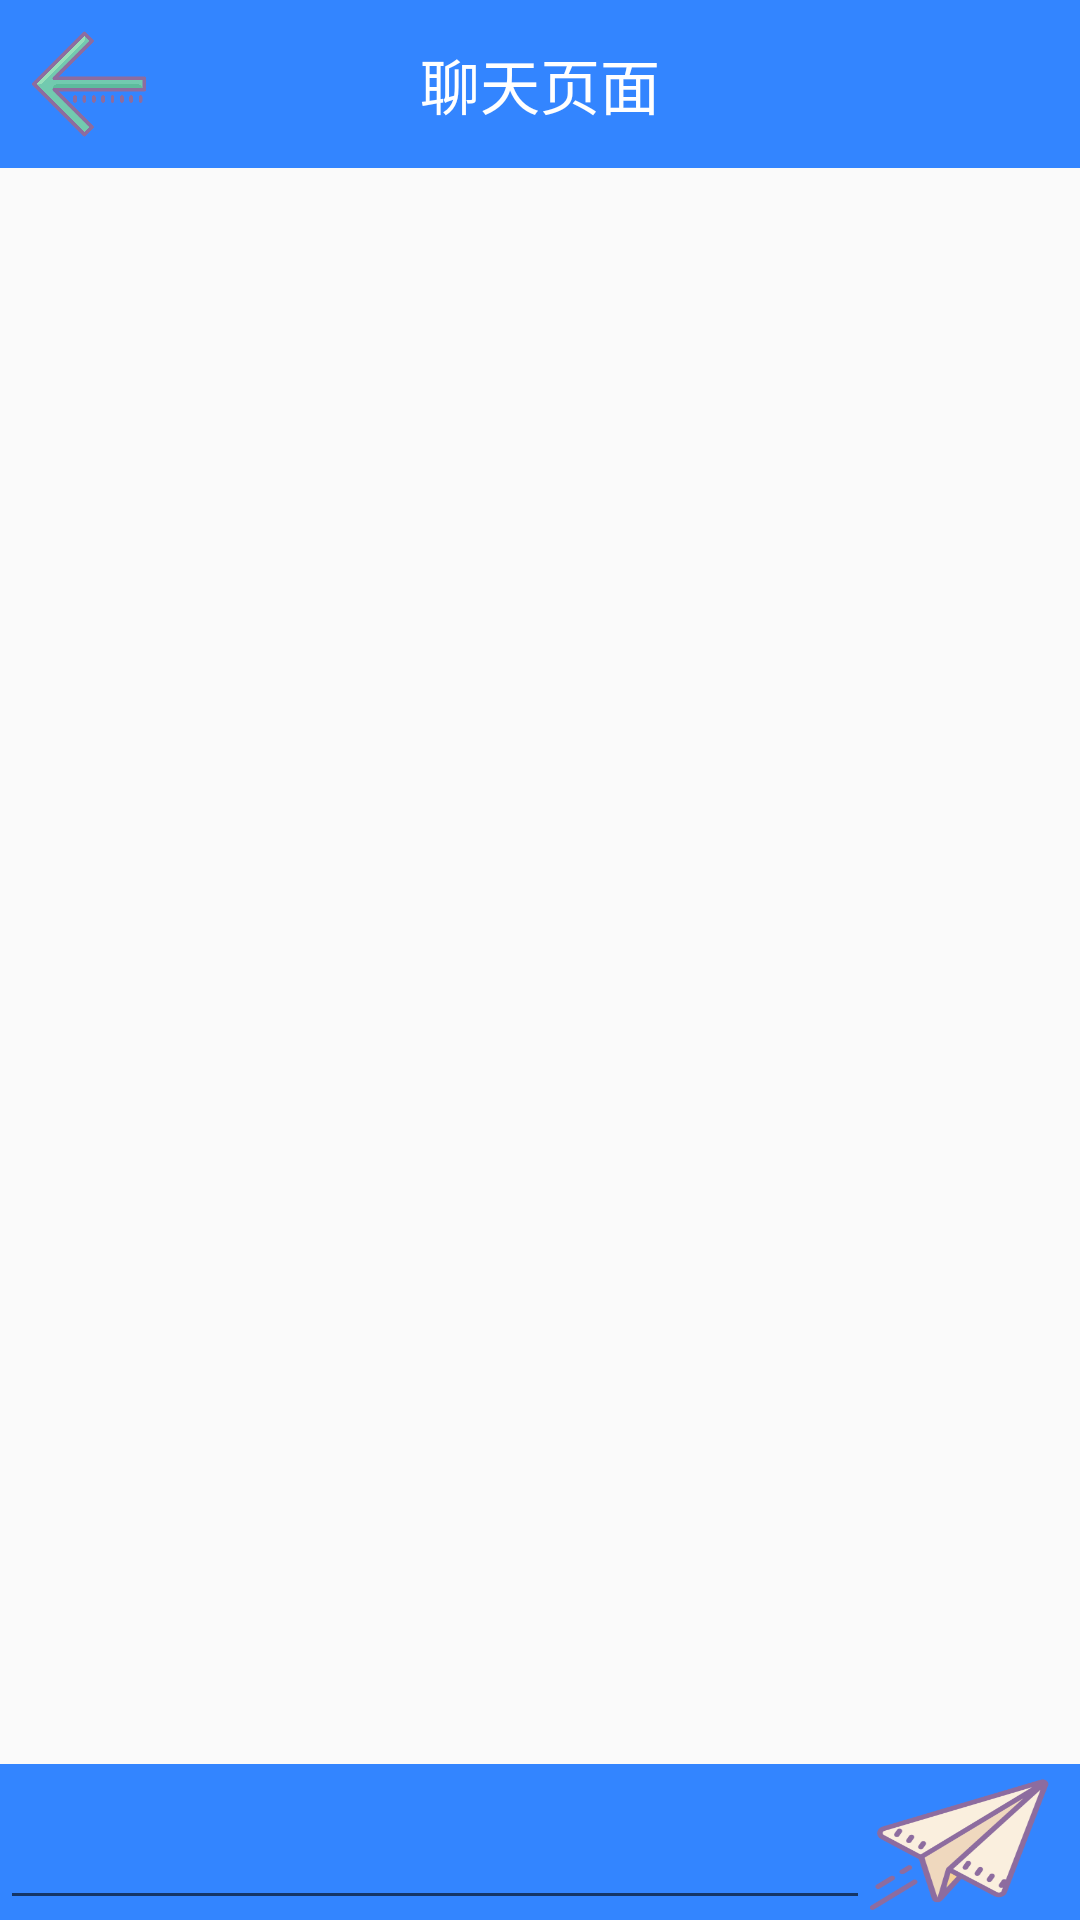

Here is an Android app screen rendered from its layout file. Give the layout XML and the strings, colors and styles it references.
<!-- AndroidManifest.xml: application theme NoActionBar -->
<!-- res/layout/activity_caht_page_activity.xml -->
<?xml version="1.0" encoding="utf-8"?>
<LinearLayout xmlns:android="http://schemas.android.com/apk/res/android"
    xmlns:app="http://schemas.android.com/apk/res-auto"
    xmlns:StackFromBottom="http://schemas.android.com/tools"
    android:orientation="vertical"
    android:layout_width="match_parent"
    android:layout_height="match_parent">
    <android.support.v7.widget.Toolbar
        android:id="@+id/toolbar"
        app:contentInsetStart="0dp"
        android:layout_width="match_parent"
        android:layout_height="?attr/actionBarSize"
        android:background="#3385ff"
        app:popupTheme="@style/ThemeOverlay.AppCompat.Light"
        app:theme="@style/ThemeOverlay.AppCompat.Dark.ActionBar">
        <RelativeLayout
            android:layout_width="match_parent"
            android:layout_height="match_parent">
            <ImageButton
                android:layout_marginLeft="10dp"
                android:layout_centerVertical="true"
                android:background="@drawable/back_icon"
                android:layout_width="40dp"
                android:id="@+id/back"
                android:layout_height="40dp" />
            <TextView
                android:id="@+id/toolbar_text"
                android:textSize="20sp"
                android:textColor="#ffffff"
                android:text="聊天页面"
                android:layout_centerVertical="true"
                android:layout_centerHorizontal="true"
                android:layout_width="wrap_content"
                android:layout_height="wrap_content" />
        </RelativeLayout>
    </android.support.v7.widget.Toolbar>

    <RelativeLayout
        android:layout_width="match_parent"
        android:layout_weight="1"
        android:layout_height="0dp">
        <ListView
            android:scrollbarStyle="outsideOverlay"
            android:scrollbars="vertical"
            android:scrollingCache="false"
            android:stackFromBottom="true"
            android:transcriptMode="alwaysScroll"
            android:layout_width="match_parent"
            android:layout_height="match_parent"
            android:id="@+id/chat_list_view"
            android:divider="@null"
            android:layout_alignParentTop="true"
            android:layout_alignParentStart="true" />
    </RelativeLayout>

    <LinearLayout
        android:background="#3385ff"
        android:orientation="horizontal"
        android:layout_width="match_parent"
        android:layout_height="wrap_content">
        <EditText
            android:id="@+id/message_text"
            android:layout_weight="1"
            android:layout_height="match_parent"
            android:layout_width="0dp"
            android:inputType="textMultiLine"
            android:textSize="24sp" />
        <ImageButton
            android:background="@drawable/school_plane_icon"
            android:text="发 送"
            android:layout_marginBottom="2dp"
            android:layout_marginRight="10dp"
            android:layout_width="60dp"
            android:layout_height="50dp"
            android:textSize="20sp"
            android:id="@+id/send_message_button"/>
    </LinearLayout>
</LinearLayout>
<!-- resources referenced by this layout -->
<resources>
  <!-- drawable back_icon: png bitmap (drawable-mdpi, 6778 bytes) -->
  <!-- drawable school_plane_icon: png bitmap (drawable-xhdpi, 14524 bytes) -->
  <style name="NoActionBar" parent="Theme.AppCompat.Light.NoActionBar">
          <item name="colorPrimary">@color/colorPrimary</item>
          <item name="colorPrimaryDark">@color/colorPrimaryDark</item>
          <item name="colorAccent">@color/colorAccent</item>
      </style>
  <color name="colorPrimary">#3385ff</color>
  <color name="colorPrimaryDark">#3385ff</color>
  <color name="colorAccent">#FF4081</color>
</resources>
